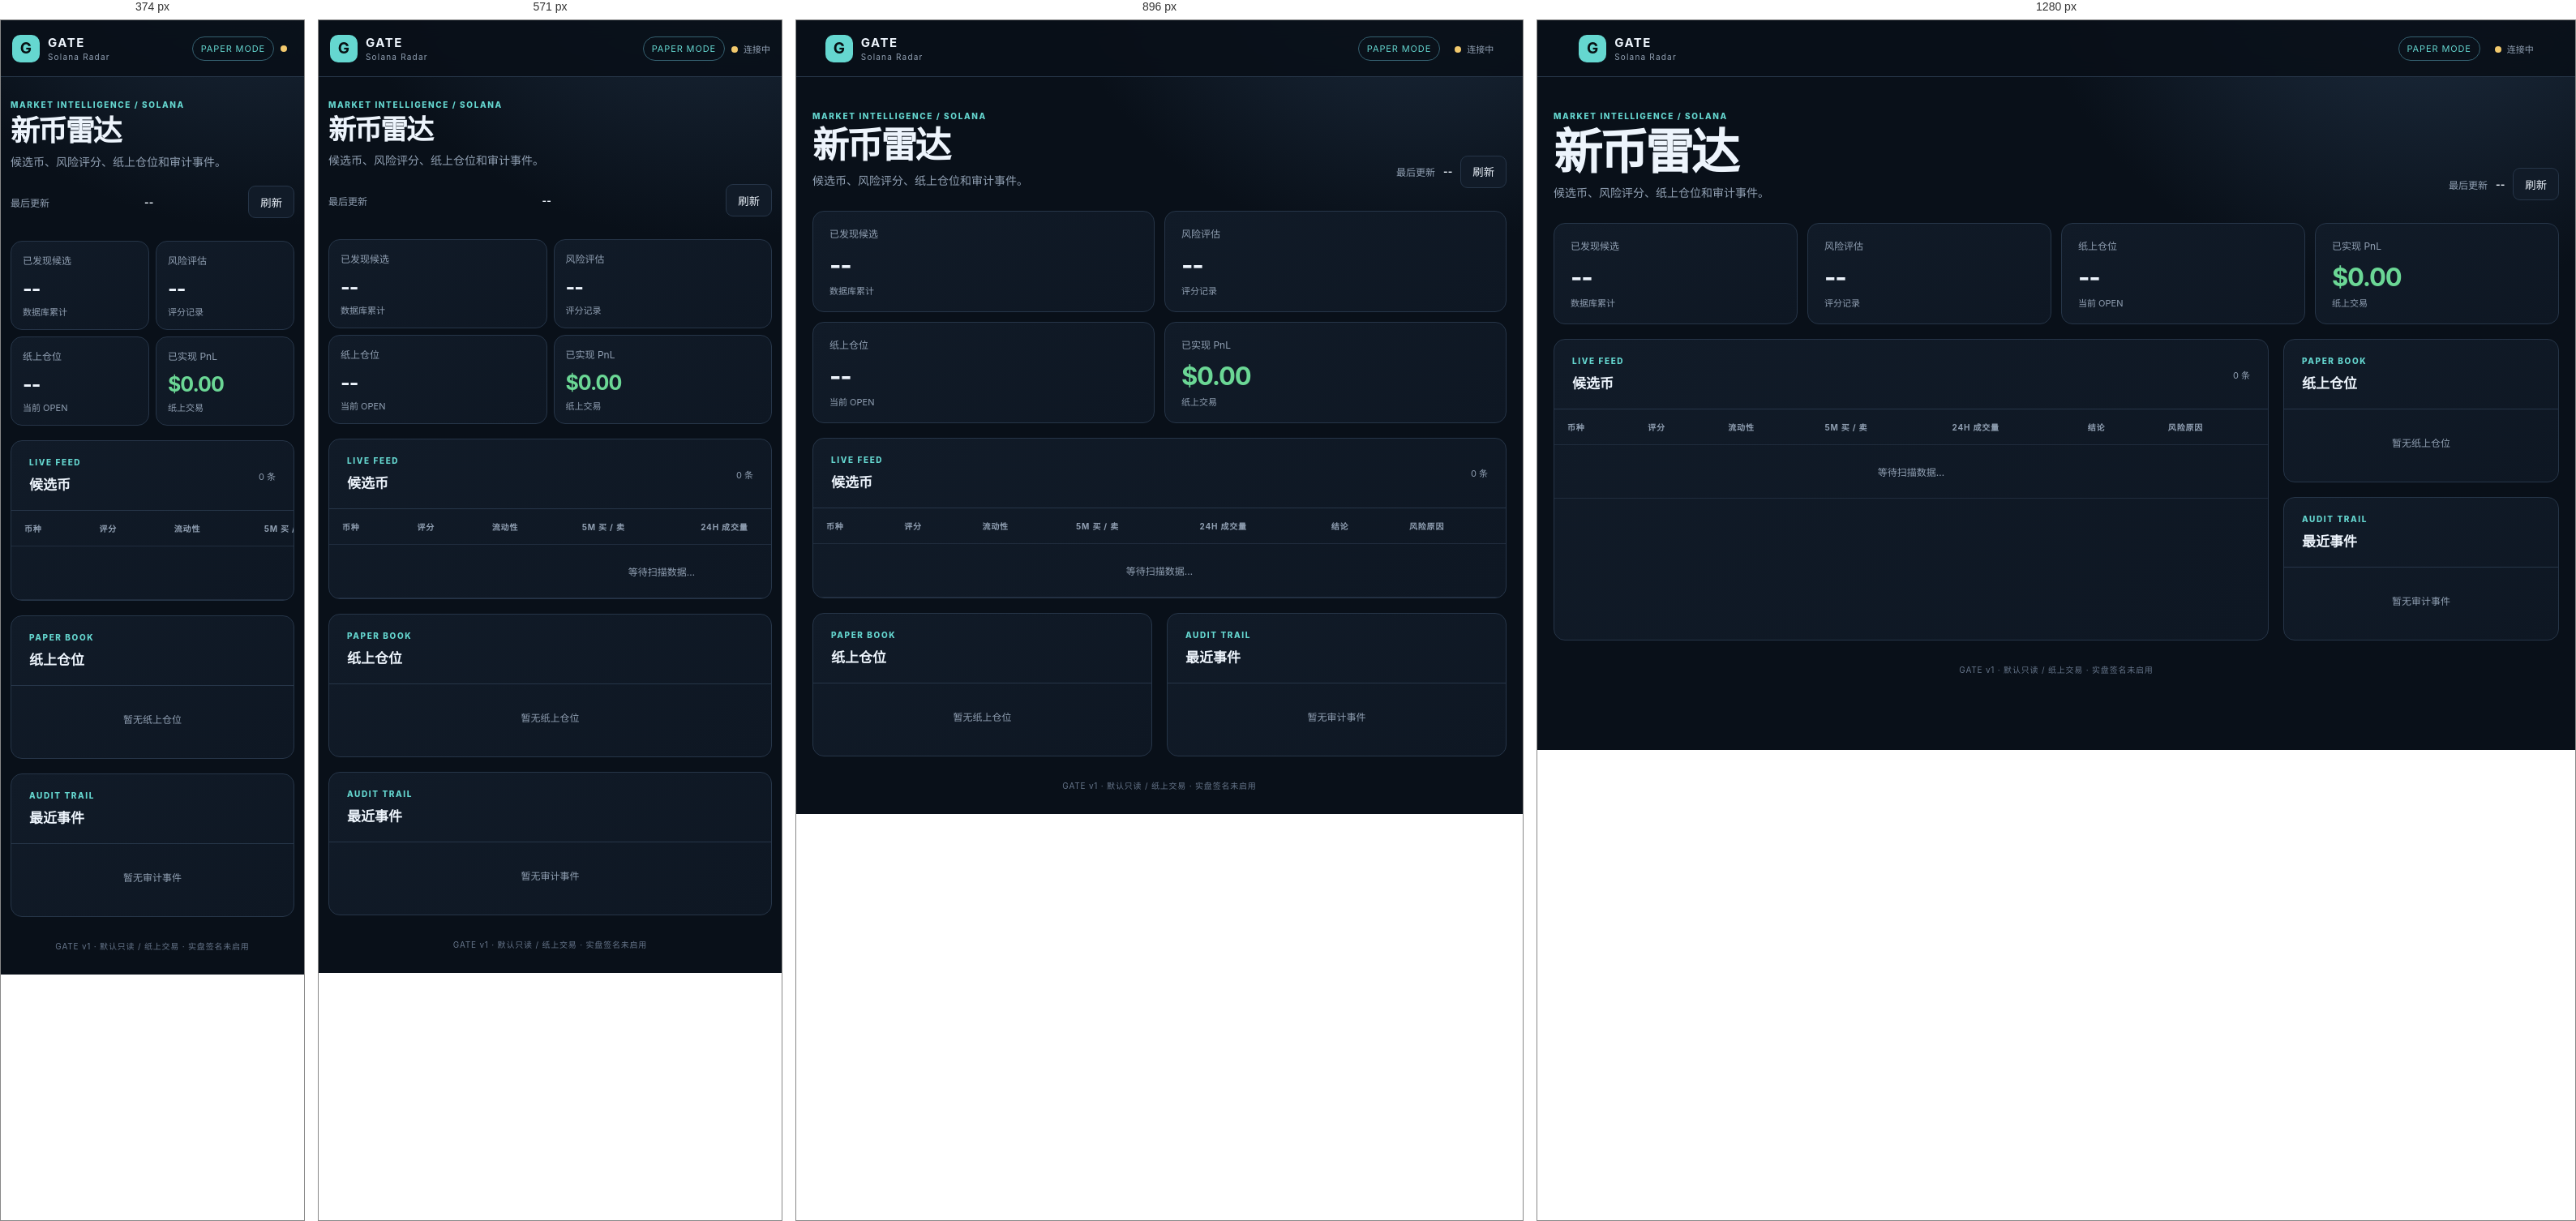
Rendered at 374 px, 571 px, 896 px and 1280 px, left to right.

<!-- file: index.html -->
<!doctype html>
<html lang="zh-CN">
<head>
  <meta charset="utf-8"><meta name="viewport" content="width=device-width, initial-scale=1">
  <title>GATE · Solana Radar</title><link rel="stylesheet" href="/styles.css">
</head>
<body>
  <header class="topbar"><div class="brand"><b>G</b><div><strong>GATE</strong><small>Solana Radar</small></div></div><div class="topright"><span class="badge">PAPER MODE</span><span><i id="dot"></i><span id="connection">连接中</span></span></div></header>
  <main class="shell">
    <section class="hero"><div><p class="eyebrow">MARKET INTELLIGENCE / SOLANA</p><h1>新币雷达</h1><p class="muted">候选币、风险评分、纸上仓位和审计事件。</p></div><div class="updated">最后更新 <strong id="updated">--</strong><button id="refresh">刷新</button></div></section>
    <section class="metrics"><article><span>已发现候选</span><strong id="candidates">--</strong><small>数据库累计</small></article><article><span>风险评估</span><strong id="assessments">--</strong><small>评分记录</small></article><article><span>纸上仓位</span><strong id="openPaper">--</strong><small>当前 OPEN</small></article><article><span>已实现 PnL</span><strong id="pnl">$0.00</strong><small>纸上交易</small></article></section>
    <section class="layout"><section class="panel wide"><div class="panel-head"><div><p class="eyebrow">LIVE FEED</p><h2>候选币</h2></div><span id="feedCount">0 条</span></div><div id="error" class="error" hidden></div><div class="table-scroll"><table><thead><tr><th>币种</th><th>评分</th><th>流动性</th><th>5m 买 / 卖</th><th>24h 成交量</th><th>结论</th><th>风险原因</th></tr></thead><tbody id="rows"><tr><td colspan="7" class="empty">等待扫描数据…</td></tr></tbody></table></div></section><aside><section class="panel"><div class="panel-head"><div><p class="eyebrow">PAPER BOOK</p><h2>纸上仓位</h2></div></div><div id="positions" class="list"><div class="empty">暂无纸上仓位</div></div></section><section class="panel"><div class="panel-head"><div><p class="eyebrow">AUDIT TRAIL</p><h2>最近事件</h2></div></div><div id="audit" class="list"><div class="empty">暂无审计事件</div></div></section></aside></section>
  </main><footer>GATE v1 · 默认只读 / 纸上交易 · 实盘签名未启用</footer><script type="module" src="/app.js"></script>
</body></html>


/* @media block from styles.css */
@media(max-width:1024px){.layout{grid-template-columns:1fr}.layout aside{display:grid;grid-template-columns:1fr 1fr}.metrics{grid-template-columns:repeat(2,1fr)}}

/* @media block from styles.css */
@media(max-width:768px){.shell{width:calc(100% - 24px);padding-top:28px}.hero{align-items:start;flex-direction:column}.updated{width:100%;justify-content:space-between}.layout aside{display:flex}.metrics{gap:8px}.metrics article{padding:14px;min-height:100px}.metrics strong{font-size:25px}.topbar{padding:0 14px}.topright{gap:8px}}

/* @media block from styles.css */
@media(max-width:375px){.topright>span:last-child span{display:none}.hero h1{font-size:36px}}